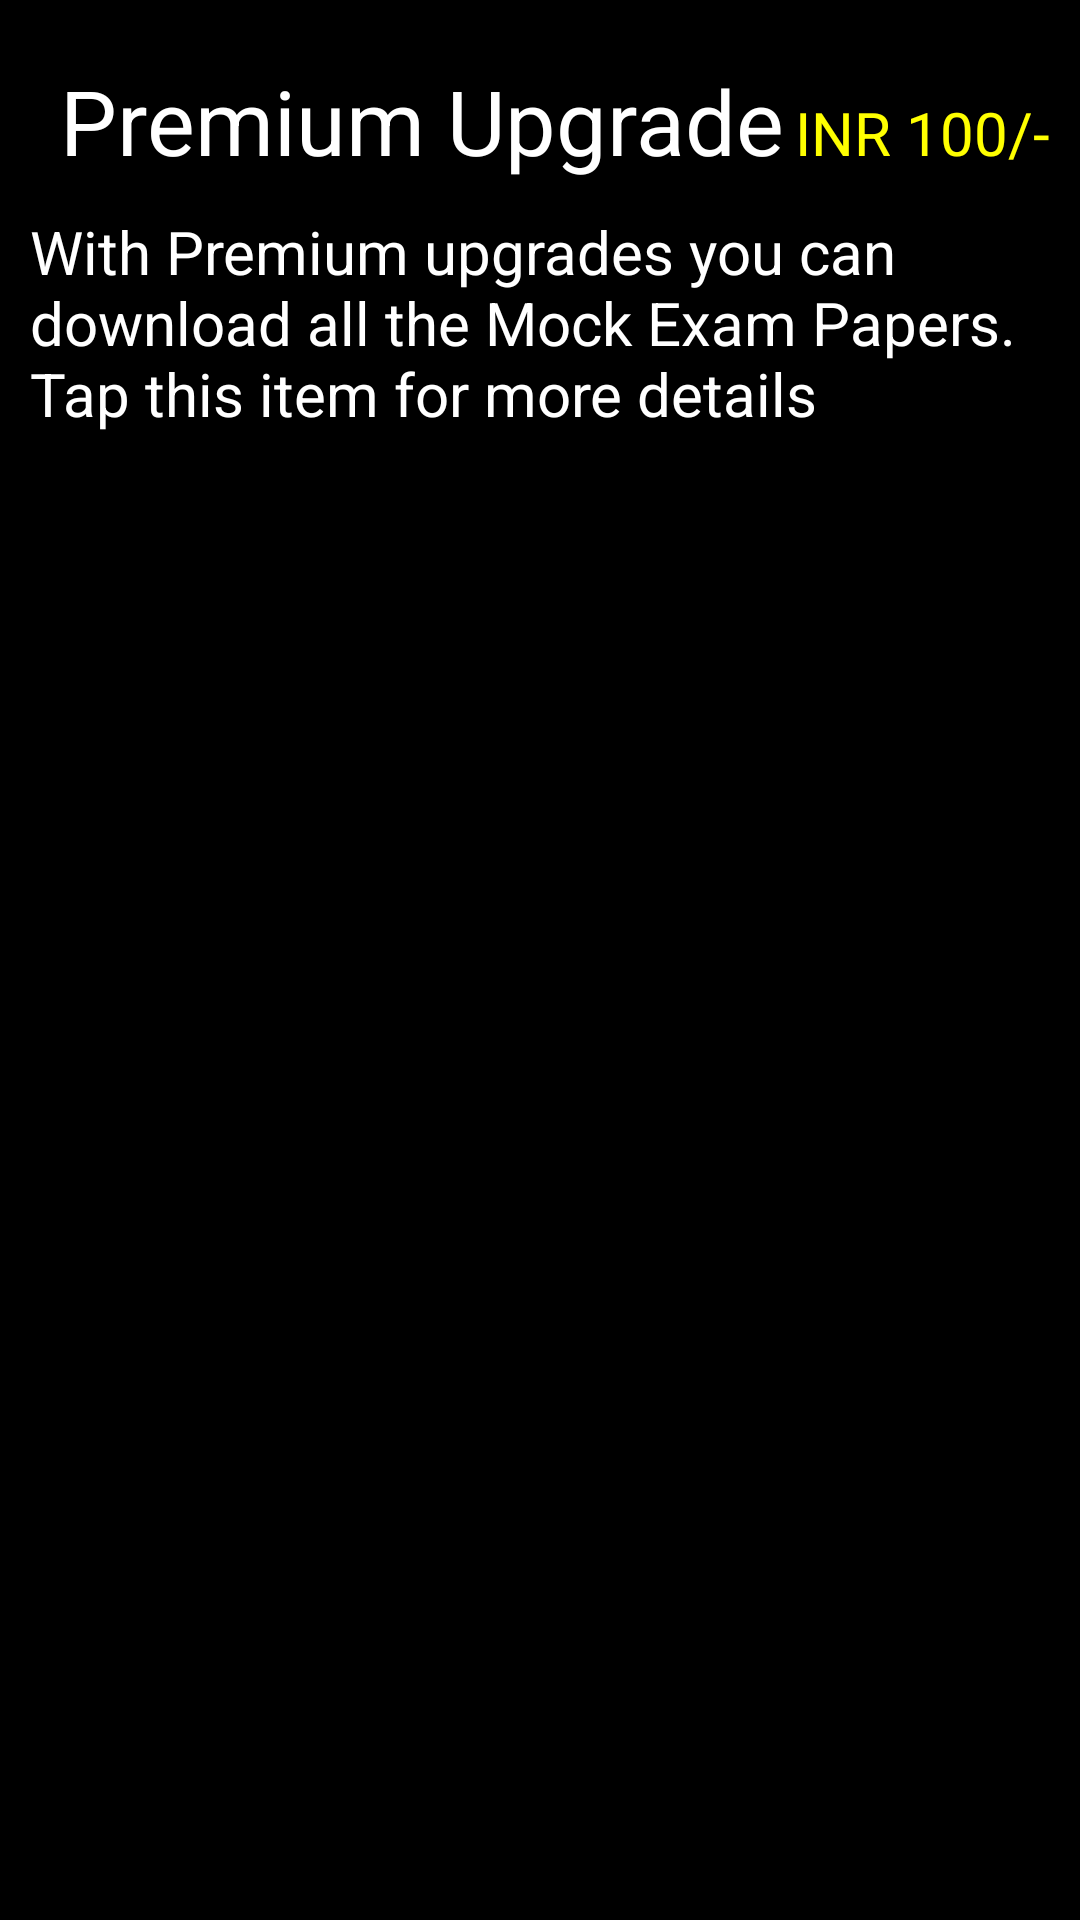

Write the Android layout XML for this screen, with the resource values it uses.
<!-- AndroidManifest.xml: application theme AppTheme -->
<!-- res/layout/listitem_in_app_purchase.xml -->
<?xml version="1.0" encoding="utf-8"?>
<RelativeLayout
    xmlns:android="http://schemas.android.com/apk/res/android"
    android:layout_width="match_parent"
    android:layout_height="match_parent"
    android:background="#000000">

    <TextView
        android:id="@+id/textViewSku"
        android:text="Premium Upgrade"
        android:layout_height="wrap_content"
        android:layout_width="wrap_content"
        android:layout_alignParentLeft="true"
        android:layout_alignParentTop="true"
        android:layout_marginLeft="20dp"
        android:layout_marginTop="20dp"
        android:layout_marginBottom="10dp"
        android:textColor="#FFFFFF"
        android:textSize="@dimen/subject_text_size"
        />

    <TextView
        android:id="@+id/textViewSkuPrice"
        android:text="INR 100/-"
        android:layout_height="wrap_content"
        android:layout_width="wrap_content"
        android:layout_alignParentTop="true"
        android:layout_alignParentRight="true"
        android:layout_marginRight="10dp"
        android:layout_alignBaseline="@+id/textViewSku"
        android:textColor="#FFFF00"
        android:layout_centerVertical="true"
        android:textSize="20sp"
        />

    <TextView
        android:id="@+id/textViewSkuDetails"
        android:text="With Premium upgrades you can download all the Mock Exam Papers. Tap this item for more details"
        android:layout_height="wrap_content"
        android:layout_width="fill_parent"
        android:layout_marginLeft="20dp"
        android:layout_below="@+id/textViewSku"
        android:textColor="#FFFFFF"
        android:layout_centerHorizontal="true"
        android:layout_centerVertical="true"
        android:textSize="20sp"
        />
</RelativeLayout>
<!-- resources referenced by this layout -->
<resources>
  <dimen name="subject_text_size">30sp</dimen>
  <style name="AppTheme" parent="android:Theme.Light" />
</resources>
